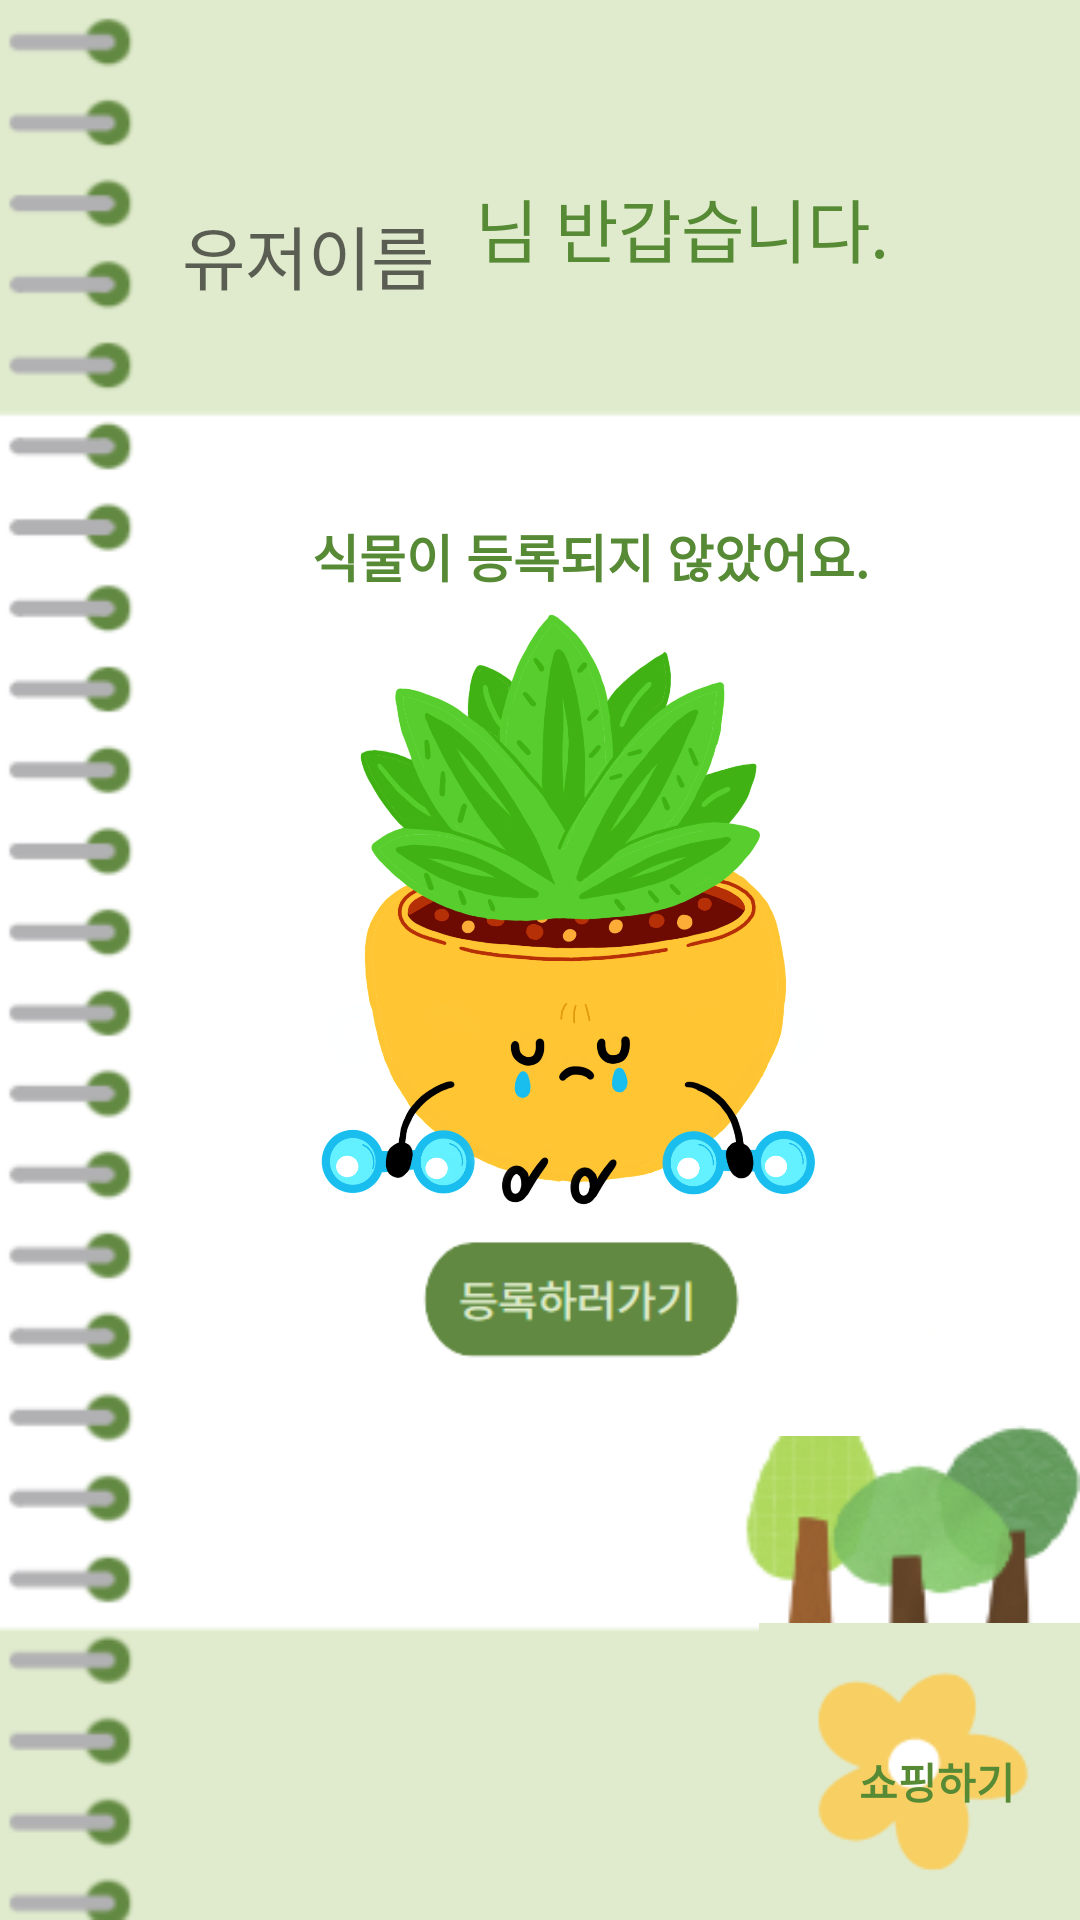

Write the Android layout XML for this screen, with the resource values it uses.
<!-- AndroidManifest.xml: application theme Theme.Aespa_plant -->
<!-- res/layout/activity_home_emp.xml -->
<?xml version="1.0" encoding="utf-8"?>
<androidx.constraintlayout.widget.ConstraintLayout xmlns:android="http://schemas.android.com/apk/res/android"
    xmlns:app="http://schemas.android.com/apk/res-auto"
    xmlns:tools="http://schemas.android.com/tools"
    android:layout_width="match_parent"
    android:layout_height="match_parent"
    tools:context=".home_emp">

    <ImageView
        android:id="@+id/imageView11"
        android:layout_width="0dp"
        android:layout_height="0dp"
        android:scaleType="fitXY"
        app:layout_constraintBottom_toBottomOf="parent"
        app:layout_constraintEnd_toEndOf="parent"
        app:layout_constraintHorizontal_bias="0.0"
        app:layout_constraintStart_toStartOf="parent"
        app:layout_constraintTop_toTopOf="parent"
        app:layout_constraintVertical_bias="0.0"
        app:srcCompat="@drawable/back_white" />

    <ImageView
        android:id="@+id/toprofile"
        android:layout_width="210dp"
        android:layout_height="94dp"
        app:layout_constraintBottom_toBottomOf="parent"
        app:layout_constraintEnd_toEndOf="parent"
        app:layout_constraintHorizontal_bias="0.587"
        app:layout_constraintStart_toStartOf="parent"
        app:layout_constraintTop_toTopOf="parent"
        app:layout_constraintVertical_bias="0.708"
        app:srcCompat="@drawable/save_white"
        tools:ignore="MissingConstraints" />

    <TextView
        android:id="@+id/textView2"
        android:layout_width="wrap_content"
        android:layout_height="wrap_content"
        android:text="식물이 등록되지 않았어요."
        android:textColor="@color/colorPrimary2"
        android:textSize="17sp"
        android:textStyle="bold"
        app:layout_constraintBottom_toBottomOf="parent"
        app:layout_constraintEnd_toEndOf="parent"
        app:layout_constraintHorizontal_bias="0.597"
        app:layout_constraintStart_toStartOf="parent"
        app:layout_constraintTop_toTopOf="parent"
        app:layout_constraintVertical_bias="0.281"
        tools:ignore="MissingConstraints" />

    <TextView
        android:id="@+id/textview"
        android:layout_width="182dp"
        android:layout_height="51dp"
        android:text="님 반갑습니다."
        android:textColor="#568A35"
        android:textSize="23sp"
        app:layout_constraintBottom_toBottomOf="parent"
        app:layout_constraintEnd_toEndOf="parent"
        app:layout_constraintHorizontal_bias="0.89"
        app:layout_constraintStart_toStartOf="parent"
        app:layout_constraintTop_toTopOf="parent"
        app:layout_constraintVertical_bias="0.1"
        tools:ignore="MissingConstraints" />

    <ImageView
        android:id="@+id/toshop"
        android:layout_width="107dp"
        android:layout_height="101dp"
        app:layout_constraintBottom_toBottomOf="parent"
        app:layout_constraintEnd_toEndOf="parent"
        app:layout_constraintHorizontal_bias="1.0"
        app:layout_constraintStart_toStartOf="parent"
        app:layout_constraintTop_toTopOf="parent"
        app:layout_constraintVertical_bias="1.0"
        app:srcCompat="@drawable/flower"
        tools:ignore="MissingConstraints" />

    <TextView
        android:id="@+id/shop_bnt"
        android:layout_width="wrap_content"
        android:layout_height="wrap_content"
        android:text="쇼핑하기"
        android:textColor="#568A35"
        android:textStyle="bold"
        app:layout_constraintBottom_toBottomOf="parent"
        app:layout_constraintEnd_toEndOf="parent"
        app:layout_constraintHorizontal_bias="0.93"
        app:layout_constraintStart_toStartOf="parent"
        app:layout_constraintTop_toTopOf="parent"
        app:layout_constraintVertical_bias="0.942"
        tools:ignore="MissingConstraints" />

    <ImageView
        android:id="@+id/imageView4"
        android:layout_width="293dp"
        android:layout_height="337dp"
        app:layout_constraintBottom_toBottomOf="parent"
        app:layout_constraintEnd_toEndOf="parent"
        app:layout_constraintHorizontal_bias="0.694"
        app:layout_constraintStart_toStartOf="parent"
        app:layout_constraintTop_toTopOf="parent"
        app:layout_constraintVertical_bias="0.44"
        app:srcCompat="@drawable/plant_sad" />

    <TextView
        android:id="@+id/username"
        android:layout_width="wrap_content"
        android:layout_height="wrap_content"
        android:layout_marginTop="68dp"
        android:gravity="center"
        android:hint="유저이름"
        android:textSize="23sp"
        app:layout_constraintEnd_toStartOf="@+id/textview"
        app:layout_constraintHorizontal_bias="0.816"
        app:layout_constraintStart_toStartOf="parent"
        app:layout_constraintTop_toTopOf="parent" />

</androidx.constraintlayout.widget.ConstraintLayout>
<!-- resources referenced by this layout -->
<resources>
  <color name="colorPrimary2">#568A35</color>
  <!-- drawable back_white: png bitmap (drawable, 29375 bytes) -->
  <!-- drawable flower: png bitmap (drawable, 2161 bytes) -->
  <!-- drawable plant_sad: png bitmap (drawable-v24, 360590 bytes) -->
  <!-- drawable save_white: png bitmap (drawable, 3561 bytes) -->
  <style name="Theme.Aespa_plant" parent="Theme.MaterialComponents.DayNight.DarkActionBar">
          
          <item name="colorPrimary">@color/purple_500</item>
          <item name="colorPrimaryVariant">@color/purple_700</item>
          <item name="colorOnPrimary">@color/white</item>
          
          <item name="colorSecondary">@color/teal_200</item>
          <item name="colorSecondaryVariant">@color/teal_700</item>
          <item name="colorOnSecondary">@color/black</item>
          
          <item name="android:statusBarColor">?attr/colorPrimaryVariant</item>
          
          <item name="windowNoTitle">true</item>
          <item name="android:windowFullscreen">true</item>
      </style>
  <color name="purple_500">#FF6200EE</color>
  <color name="purple_700">#FF3700B3</color>
  <color name="white">#FFFFFFFF</color>
  <color name="teal_200">#FF03DAC5</color>
  <color name="teal_700">#FF018786</color>
  <color name="black">#FF000000</color>
</resources>
